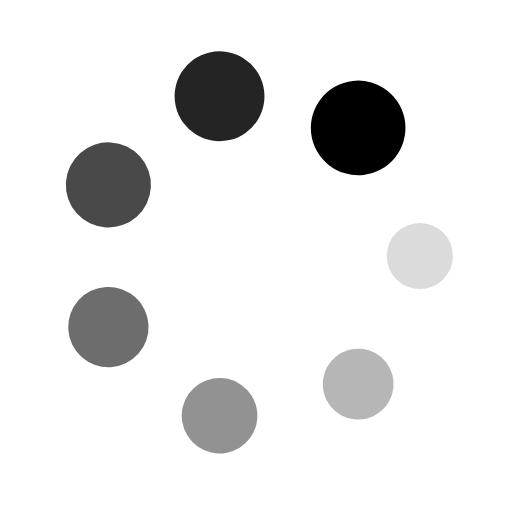
t = 0.00 s
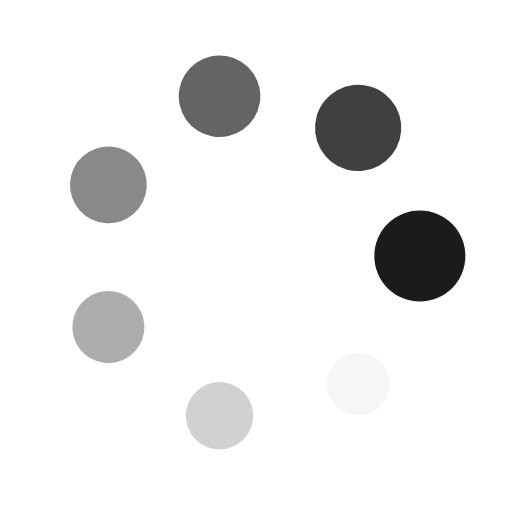
t = 0.25 s
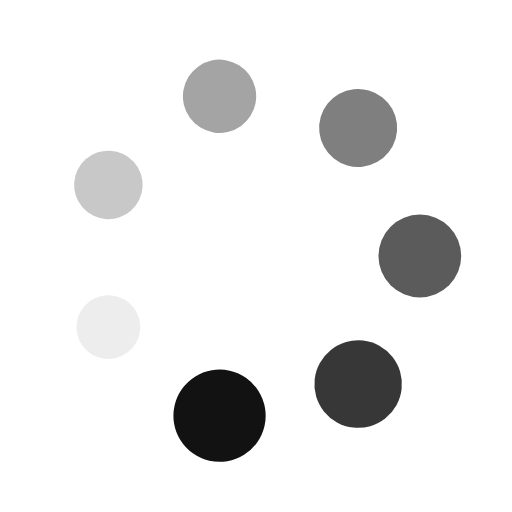
t = 0.50 s
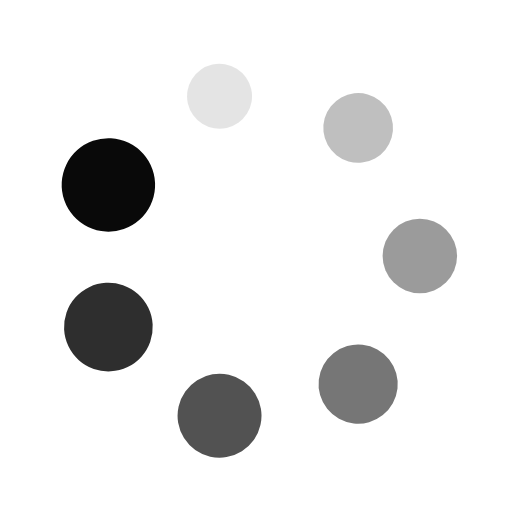
t = 0.75 s

The animated SVG that drew these frames (rendered in a browser with its animation timeline set to each time). Animation: 14 SMIL elements (animate=7,animateTransform=7); one cycle of 1.00 s, repeats indefinitely.

<svg xmlns="http://www.w3.org/2000/svg" width="32" height="32" preserveAspectRatio="xMidYMid" style="margin:auto;background:#fff 0 0;display:block;shape-rendering:auto" viewBox="0 0 100 100"><g transform="translate(82 50)"><circle r="6"><animateTransform attributeName="transform" begin="-0.8571428571428571s" dur="1s" keyTimes="0;1" repeatCount="indefinite" type="scale" values="1.54 1.54;1 1"/><animate attributeName="fill-opacity" begin="-0.8571428571428571s" dur="1s" keyTimes="0;1" repeatCount="indefinite" values="1;0"/></circle></g><g transform="rotate(51.429 -42.913 110.137)"><circle r="6" fill-opacity=".857"><animateTransform attributeName="transform" begin="-0.7142857142857143s" dur="1s" keyTimes="0;1" repeatCount="indefinite" type="scale" values="1.54 1.54;1 1"/><animate attributeName="fill-opacity" begin="-0.7142857142857143s" dur="1s" keyTimes="0;1" repeatCount="indefinite" values="1;0"/></circle></g><g transform="rotate(102.857 -10.937 57.696)"><circle r="6" fill-opacity=".714"><animateTransform attributeName="transform" begin="-0.5714285714285714s" dur="1s" keyTimes="0;1" repeatCount="indefinite" type="scale" values="1.54 1.54;1 1"/><animate attributeName="fill-opacity" begin="-0.5714285714285714s" dur="1s" keyTimes="0;1" repeatCount="indefinite" values="1;0"/></circle></g><g transform="rotate(154.286 3.294 34.358)"><circle r="6" fill-opacity=".571"><animateTransform attributeName="transform" begin="-0.42857142857142855s" dur="1s" keyTimes="0;1" repeatCount="indefinite" type="scale" values="1.54 1.54;1 1"/><animate attributeName="fill-opacity" begin="-0.42857142857142855s" dur="1s" keyTimes="0;1" repeatCount="indefinite" values="1;0"/></circle></g><g transform="rotate(-154.286 14.706 15.642)"><circle r="6" fill-opacity=".429"><animateTransform attributeName="transform" begin="-0.2857142857142857s" dur="1s" keyTimes="0;1" repeatCount="indefinite" type="scale" values="1.54 1.54;1 1"/><animate attributeName="fill-opacity" begin="-0.2857142857142857s" dur="1s" keyTimes="0;1" repeatCount="indefinite" values="1;0"/></circle></g><g transform="rotate(-102.857 28.937 -7.696)"><circle r="6" fill-opacity=".286"><animateTransform attributeName="transform" begin="-0.14285714285714285s" dur="1s" keyTimes="0;1" repeatCount="indefinite" type="scale" values="1.54 1.54;1 1"/><animate attributeName="fill-opacity" begin="-0.14285714285714285s" dur="1s" keyTimes="0;1" repeatCount="indefinite" values="1;0"/></circle></g><g transform="rotate(-51.429 60.913 -60.137)"><circle r="6" fill-opacity=".143"><animateTransform attributeName="transform" begin="0s" dur="1s" keyTimes="0;1" repeatCount="indefinite" type="scale" values="1.54 1.54;1 1"/><animate attributeName="fill-opacity" begin="0s" dur="1s" keyTimes="0;1" repeatCount="indefinite" values="1;0"/></circle></g></svg>
